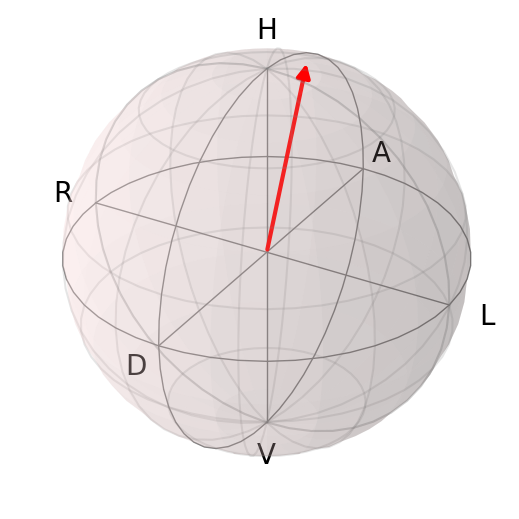

Source data for this figure (header and first rows):
basis, qwp0_deg, hwp0_deg, singles_signal, singles_idler, coincidences, accidentals, hwp1_read_deg, qwp0_read_deg, hwp0_read_deg, hwp1_dev_deg, qwp0_dev_deg, hwp0_dev_deg, hwp1_dev_after_deg, qwp0_dev_after_deg, hwp0_dev_after_deg, t_start_s
H, 0.0, 0.0, 161788, 321950, 15827, 16.67, 132.4, 39.39, 57.23, -0.003984, -0.01244, -0.005625, -0.001473, -0.01244, -0.008136, 2.18
V, 0.0, 45.0, 32841, 322460, 233, 3.389, 132.4, 39.39, 102.2, -0.003984, -0.009933, 0.006931, -0.003984, -0.009933, 0.006931, 8.66
A, 45.0, 15.13, 110175, 322996, 9806, 11.39, 132.4, 84.39, 72.35, -0.003984, -0.009933, -0.02395, -0.003984, -0.009933, -0.02395, 15.65
R, -45.0, 52.37, 89288, 324246, 7271, 9.264, 132.4, 354.4, 109.6, -0.003984, -0.009933, -0.004879, -0.003984, -0.009933, -0.002368, 23.36
